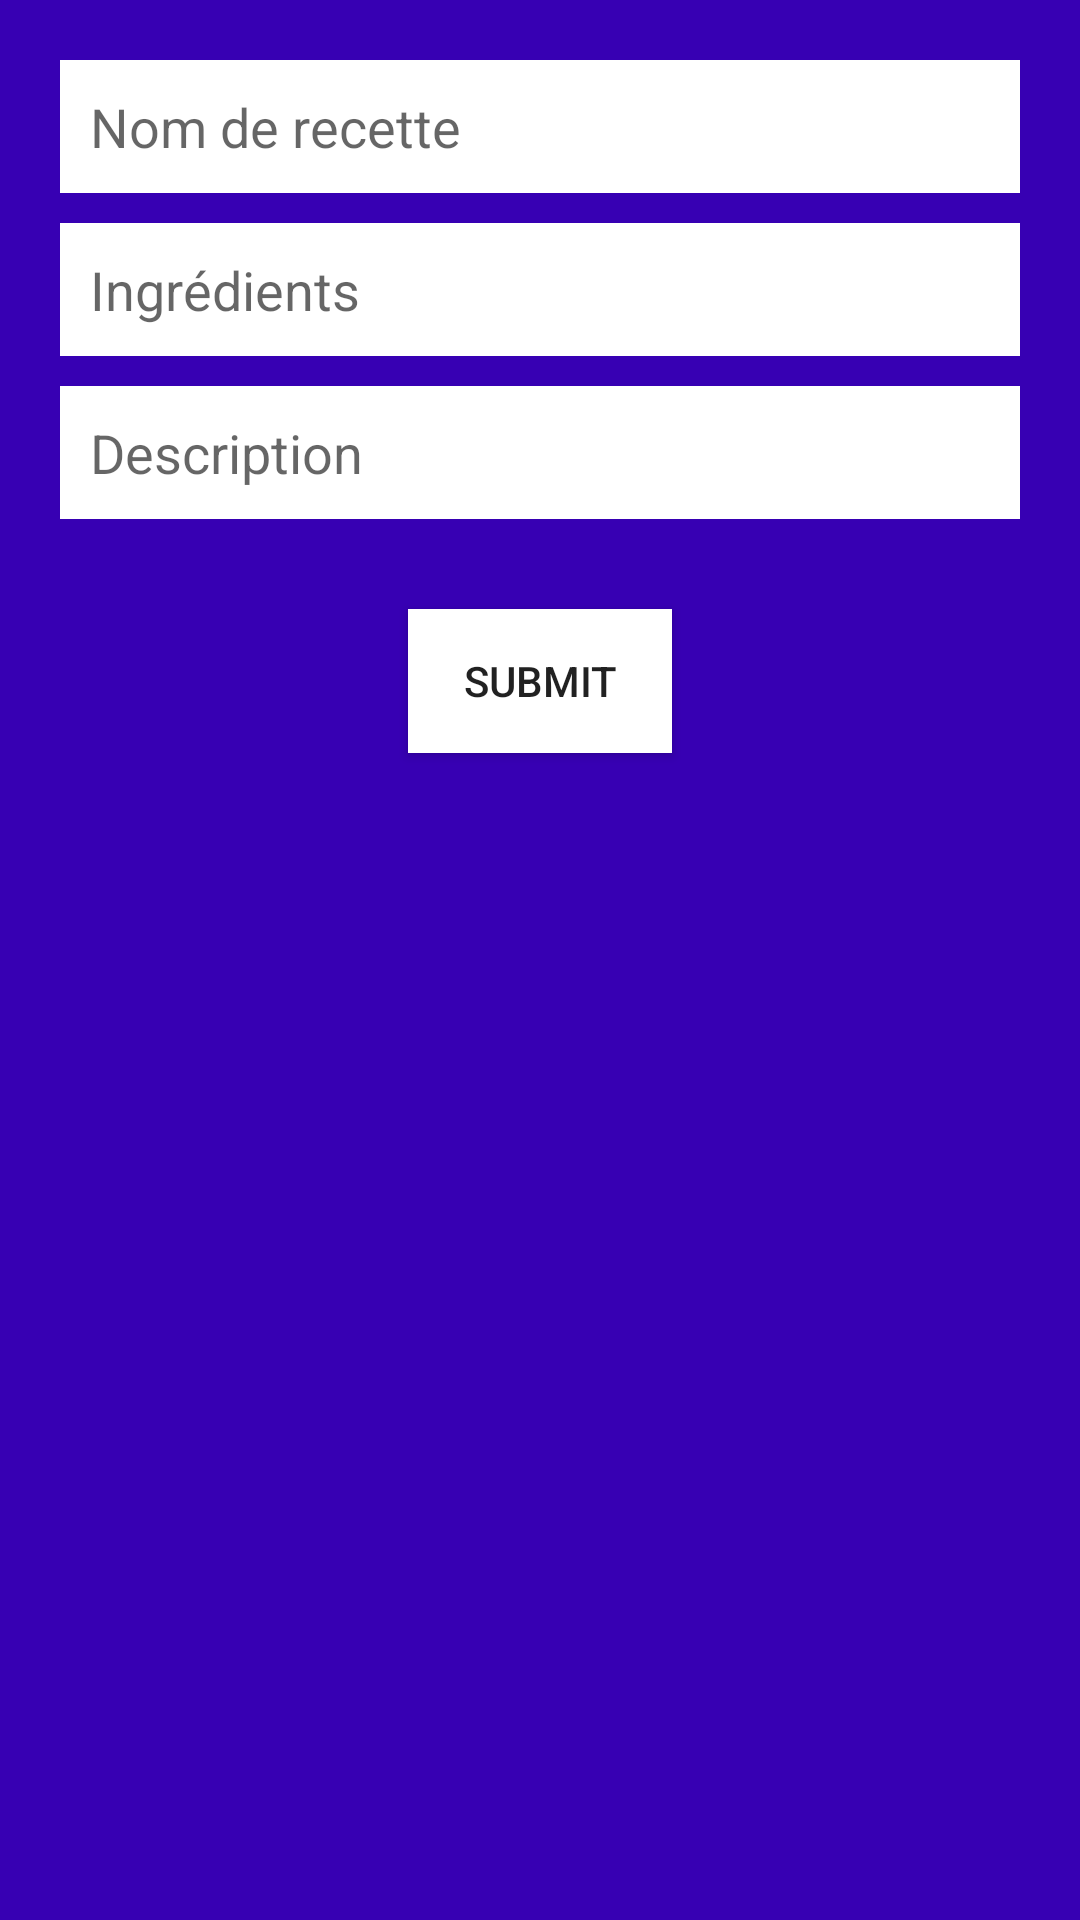

Write the Android layout XML for this screen, with the resource values it uses.
<!-- AndroidManifest.xml: application theme Theme.Keskonmange -->
<!-- res/layout/activity_fill_in_creator.xml -->
<?xml version="1.0" encoding="utf-8"?>
<LinearLayout xmlns:android="http://schemas.android.com/apk/res/android"
    xmlns:app="http://schemas.android.com/apk/res-auto"
    xmlns:tools="http://schemas.android.com/tools"
    android:layout_width="match_parent"
    android:layout_height="match_parent"
    android:orientation="vertical"
    android:padding="20dp"
    android:background="?attr/colorPrimary"
    tools:context=".Fill_In_creator">

    <EditText
        android:id="@+id/nom_recette"
        android:background="@android:color/white"
        android:padding="10dp"
        android:layout_width="match_parent"
        android:layout_height="wrap_content"
        android:hint="Nom de recette"
        android:inputType="textPersonName" />

    <EditText
        android:id="@+id/ingredient"
        android:background="@android:color/white"
        android:padding="10dp"
        android:layout_width="match_parent"
        android:hint="Ingrédients"
        android:layout_height="wrap_content"
        android:layout_marginTop="10dp"
        android:inputType="text" />

    <EditText
        android:id="@+id/description"
        android:background="@android:color/white"
        android:padding="10dp"
        android:layout_width="match_parent"
        android:layout_height="wrap_content"
        android:layout_marginTop="10dp"
        android:hint="Description"
        android:inputType="textPersonName" />

    <Button
        android:id="@+id/submit_recipe_creator"
        android:layout_width="wrap_content"
        android:layout_height="wrap_content"
        android:layout_gravity="center"
        android:layout_marginTop="30dp"
        android:background="@android:color/white"
        android:text="submit" />


</LinearLayout>
<!-- resources referenced by this layout -->
<resources>
  <style name="Theme.Keskonmange" parent="Theme.AppCompat.Light.DarkActionBar">
          
          <item name="colorPrimary">@color/purple_700</item>
          <item name="colorPrimaryDark">@color/purple_700</item>
          <item name="colorAccent">@color/teal_200</item>
          
      </style>
  <!-- not gathered from this repository: default colours our renderer supplied (Android Studio template values) -->
  <color name="purple_700">#FF3700B3</color>
  <color name="teal_200">#FF03DAC5</color>
</resources>
